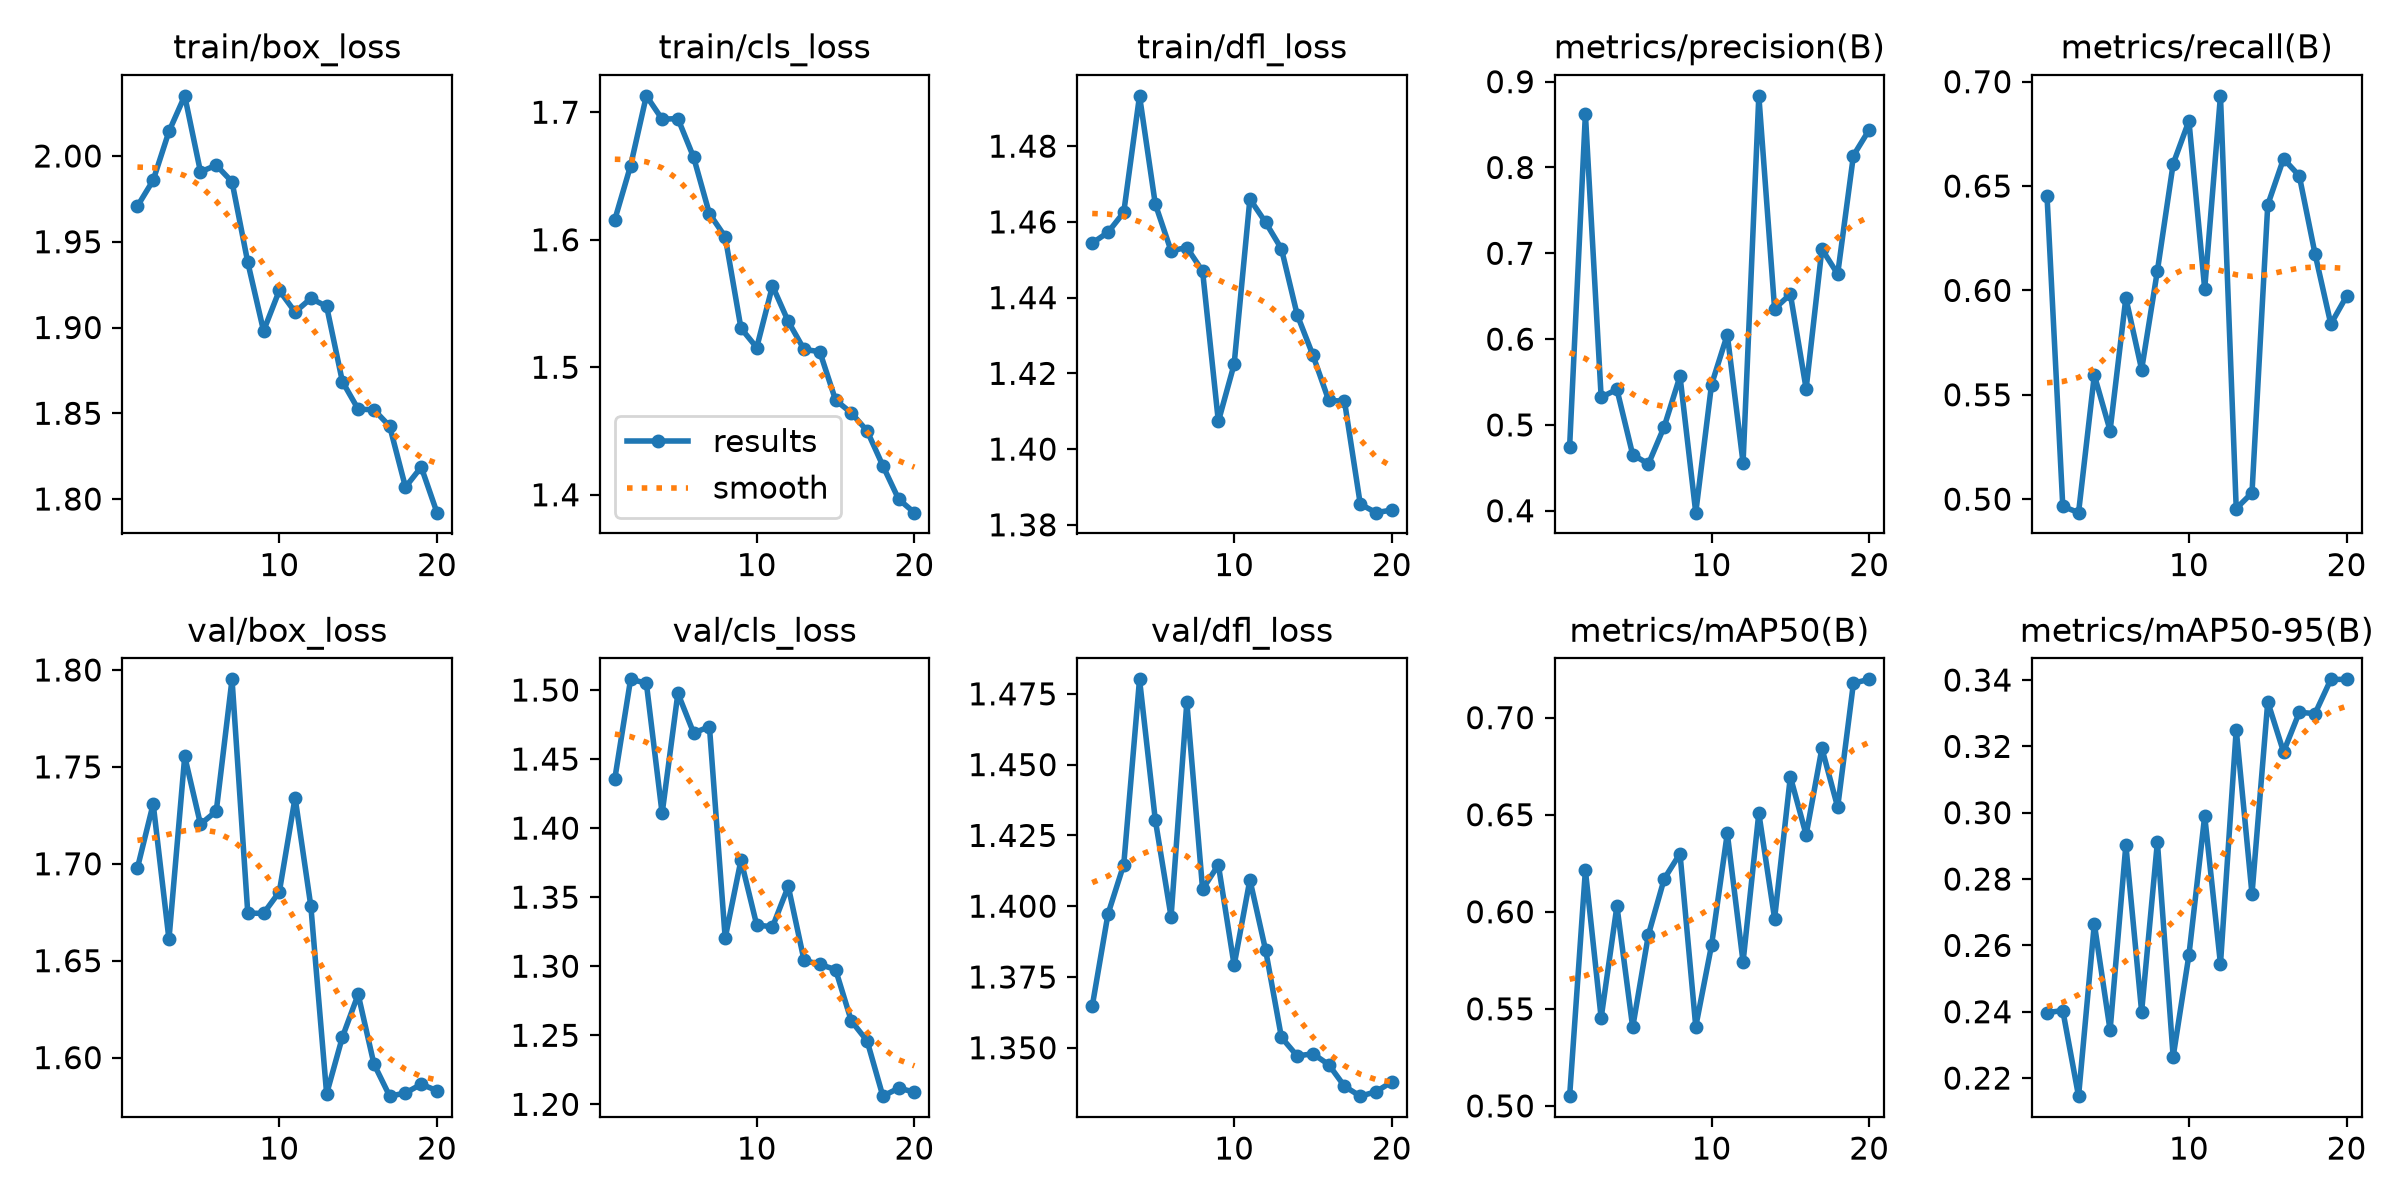

The table this chart was drawn from, first rows:
epoch, time, train/box_loss, train/cls_loss, train/dfl_loss, metrics/precision(B), metrics/recall(B), metrics/mAP50(B), metrics/mAP50-95(B), val/box_loss, val/cls_loss, val/dfl_loss, lr/pg0, lr/pg1, lr/pg2
1, 102.3, 1.971, 1.616, 1.454, 0.4747, 0.6452, 0.505, 0.2397, 1.698, 1.436, 1.365, 0.0003695, 0.0003695, 0.0003695
2, 163.3, 1.986, 1.658, 1.457, 0.8625, 0.4966, 0.6213, 0.2404, 1.731, 1.508, 1.397, 0.0007032, 0.0007032, 0.0007032
3, 274.3, 2.014, 1.713, 1.463, 0.5322, 0.4935, 0.5453, 0.2145, 1.661, 1.505, 1.415, 0.001, 0.001, 0.001
4, 524.5, 2.035, 1.695, 1.493, 0.5414, 0.5594, 0.6029, 0.2665, 1.755, 1.411, 1.48, 0.000946, 0.000946, 0.000946
5, 677.3, 1.991, 1.695, 1.465, 0.4653, 0.5329, 0.5405, 0.2344, 1.72, 1.498, 1.43, 0.000891, 0.000891, 0.000891
6, 810.4, 1.995, 1.665, 1.452, 0.4546, 0.5964, 0.5883, 0.2903, 1.727, 1.469, 1.396, 0.000836, 0.000836, 0.000836
7, 896.5, 1.985, 1.62, 1.453, 0.498, 0.5621, 0.617, 0.24, 1.795, 1.473, 1.472, 0.000781, 0.000781, 0.000781
8, 999.6, 1.938, 1.602, 1.447, 0.5568, 0.6094, 0.63, 0.2912, 1.675, 1.32, 1.406, 0.000726, 0.000726, 0.000726
9, 1114, 1.898, 1.531, 1.407, 0.3978, 0.6606, 0.5408, 0.2265, 1.674, 1.377, 1.415, 0.000671, 0.000671, 0.000671
10, 1289, 1.922, 1.515, 1.422, 0.547, 0.6812, 0.5827, 0.2571, 1.686, 1.33, 1.379, 0.000616, 0.000616, 0.000616
11, 1421, 1.909, 1.564, 1.466, 0.6052, 0.6007, 0.6404, 0.299, 1.734, 1.329, 1.409, 0.0005611, 0.0005611, 0.0005611
12, 1586, 1.917, 1.536, 1.46, 0.456, 0.6932, 0.5742, 0.2544, 1.678, 1.358, 1.384, 0.0005061, 0.0005061, 0.0005061
13, 1742, 1.912, 1.514, 1.453, 0.8835, 0.4955, 0.6508, 0.3251, 1.581, 1.304, 1.354, 0.0004511, 0.0004511, 0.0004511
14, 1918, 1.868, 1.512, 1.435, 0.6353, 0.503, 0.5965, 0.2755, 1.611, 1.301, 1.347, 0.0003961, 0.0003961, 0.0003961
15, 2079, 1.852, 1.474, 1.425, 0.6524, 0.641, 0.6696, 0.3334, 1.633, 1.298, 1.348, 0.0003411, 0.0003411, 0.0003411
16, 2224, 1.852, 1.464, 1.413, 0.5422, 0.6631, 0.6396, 0.3183, 1.597, 1.26, 1.344, 0.0002861, 0.0002861, 0.0002861
17, 2370, 1.842, 1.45, 1.413, 0.7049, 0.6549, 0.6842, 0.3303, 1.58, 1.246, 1.336, 0.0002311, 0.0002311, 0.0002311
18, 2524, 1.807, 1.423, 1.385, 0.6758, 0.6175, 0.6539, 0.3299, 1.582, 1.206, 1.333, 0.0001761, 0.0001761, 0.0001761
19, 2702, 1.819, 1.397, 1.383, 0.814, 0.5839, 0.7177, 0.3402, 1.586, 1.212, 1.334, 0.0001211, 0.0001211, 0.0001211
20, 2920, 1.792, 1.386, 1.384, 0.8439, 0.5973, 0.7197, 0.3402, 1.583, 1.209, 1.338, 6.61045e-05, 6.61045e-05, 6.61045e-05
